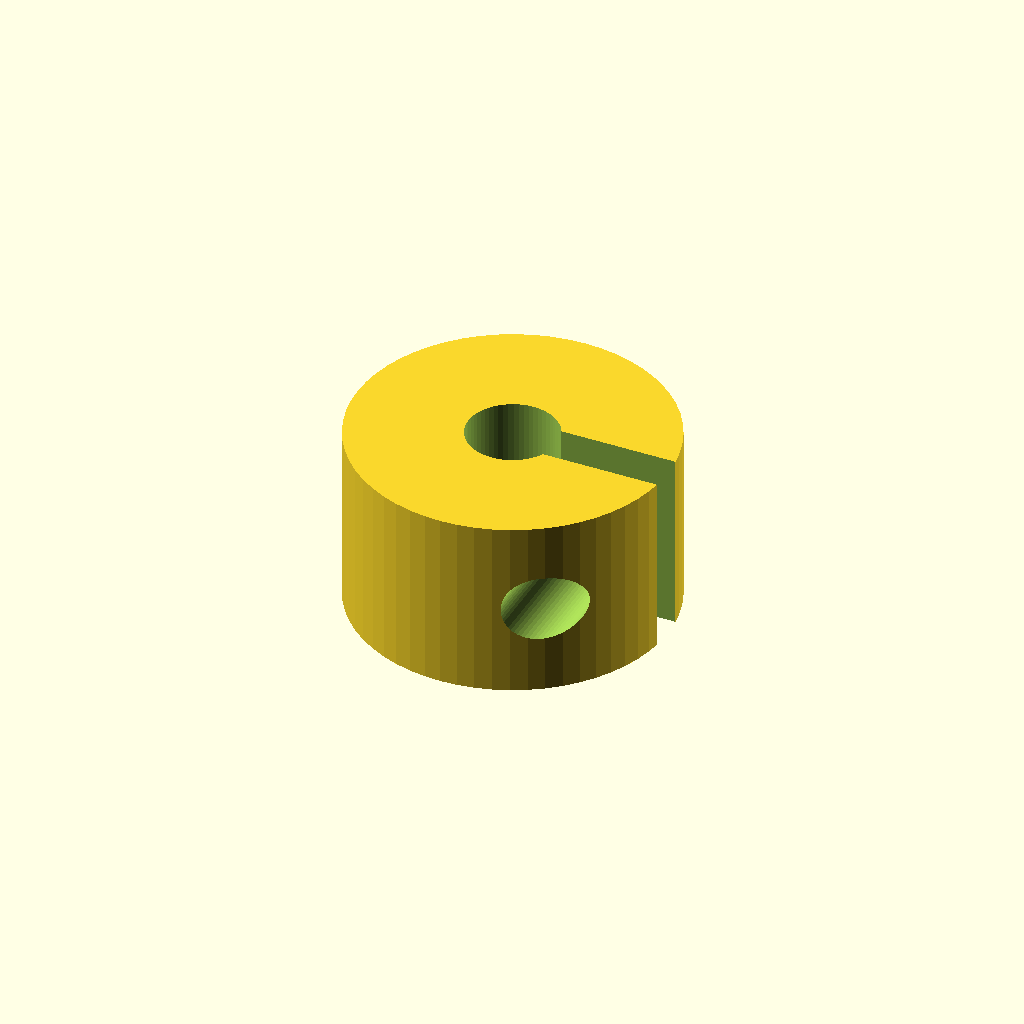
Cell 1: the model at its default parameters.
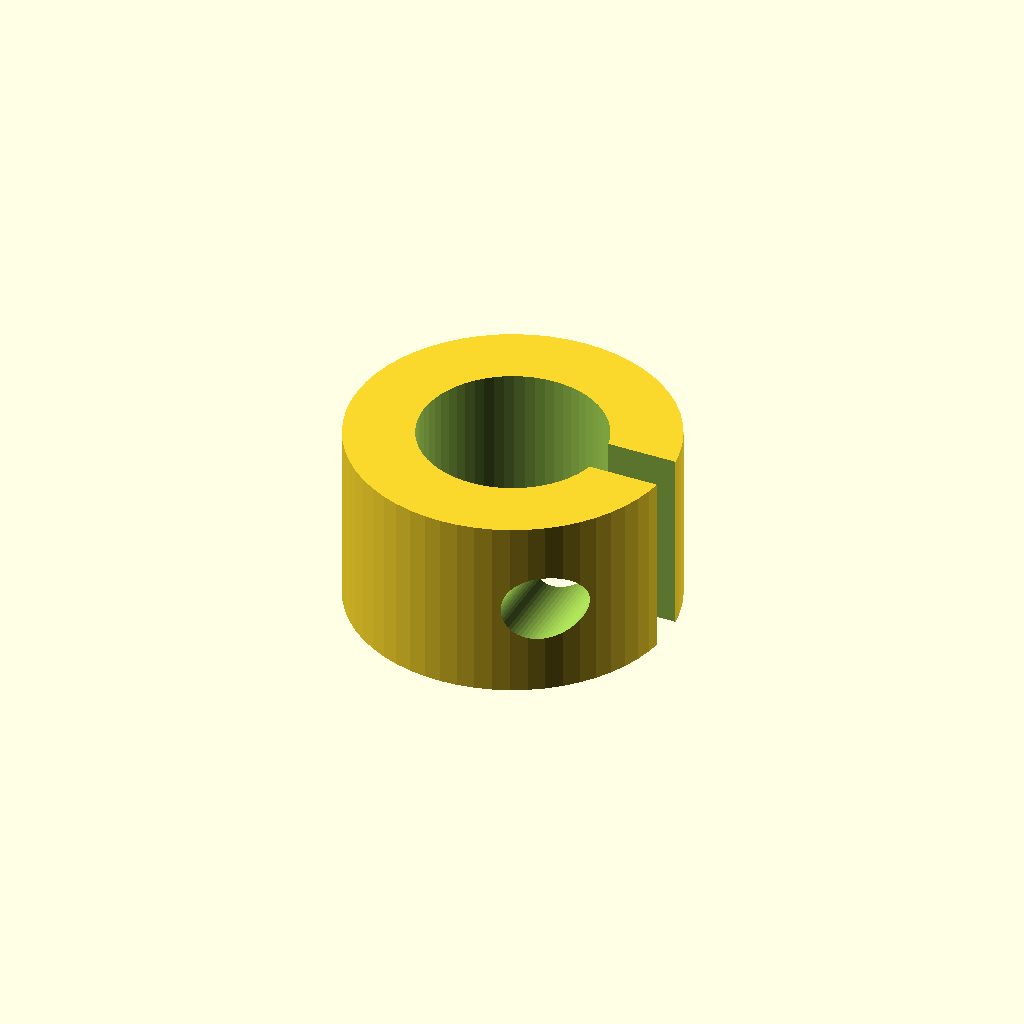
Cell 2: the same model with shaft_d = 8.
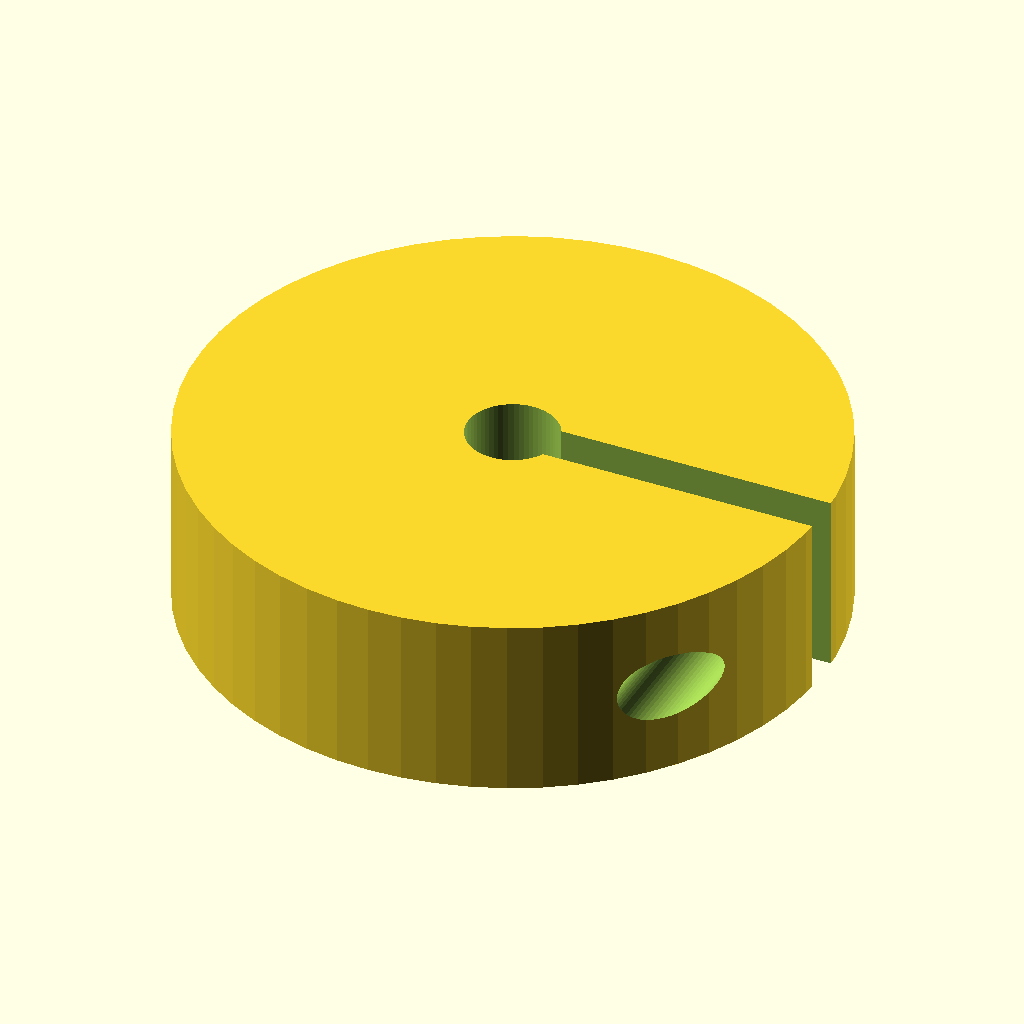
Cell 3: the same model with outer_d = 28.
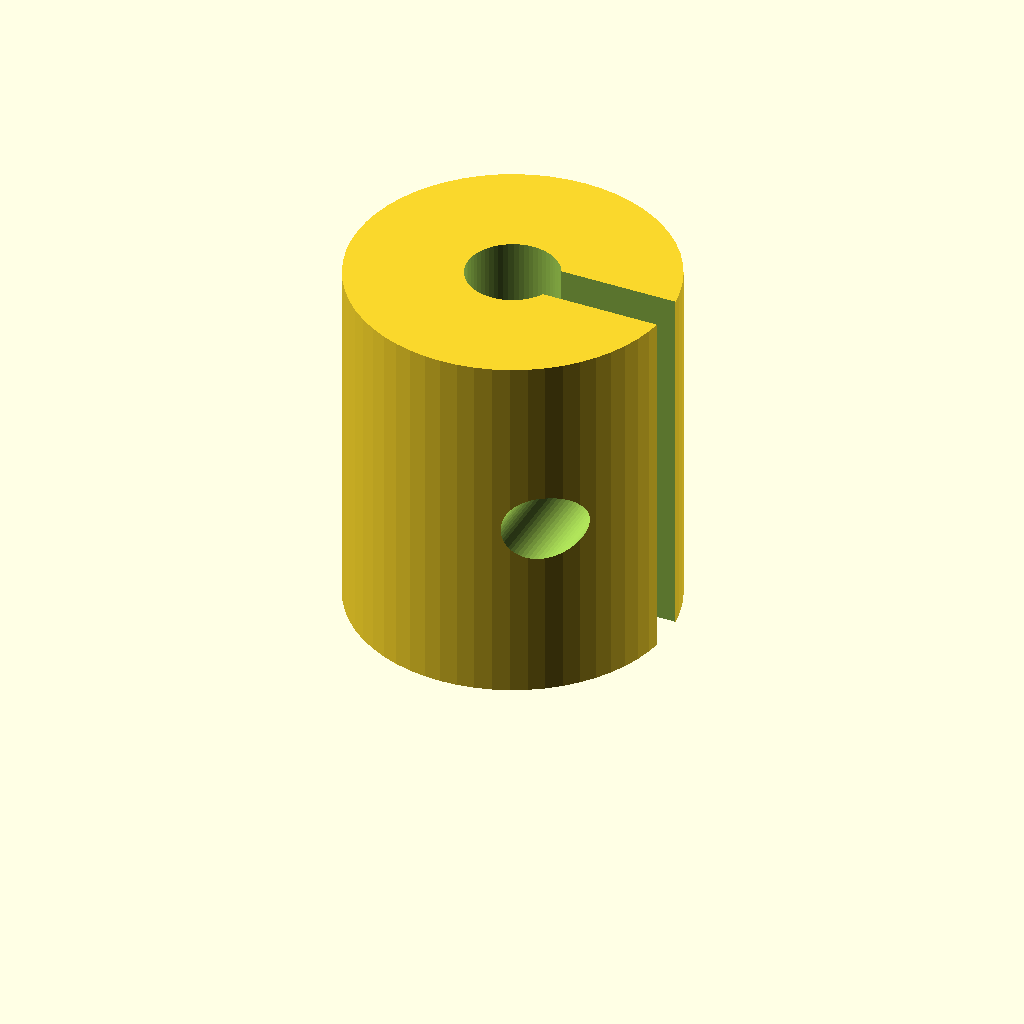
Cell 4: width = 16 (everything else at default).
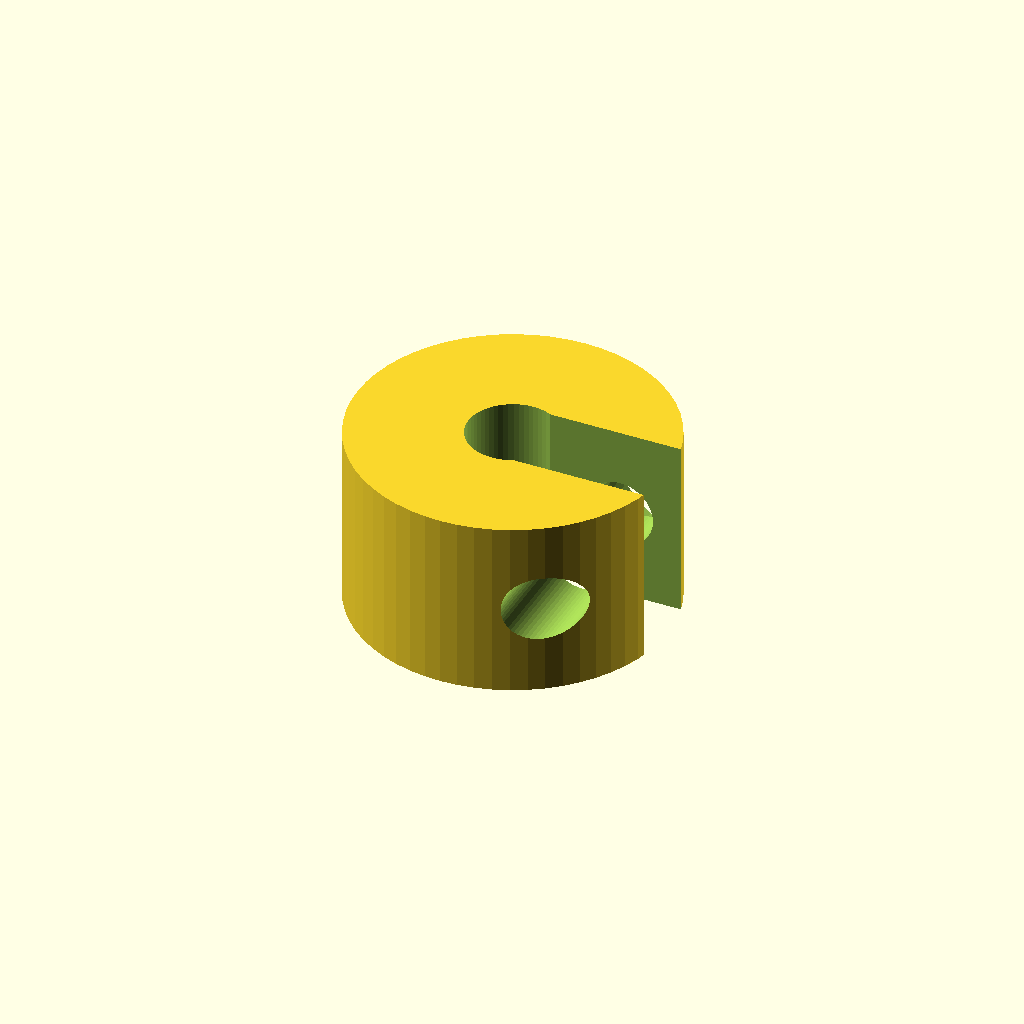
Cell 5: the same model with slit_w = 3.6.
One fixed orthographic camera (rotation 55°, 0°, 25°; colour scheme Cornfield) for every cell.
The OpenSCAD source (optional_data/data/parts/part_0038.scad):
// C-style split collar for 4 mm shaft.
$fn = 60;
eps = 0.02;
shaft_d = 4;
outer_d = 14;
width = 8;
slit_w = 1.8;
screw_d = 3.0;
difference() {
    cylinder(d = outer_d, h = width);
    translate([0, 0, -eps]) cylinder(d = shaft_d, h = width + 2 * eps);
    translate([0, -slit_w / 2, -eps]) cube([outer_d / 2 + eps, slit_w, width + 2 * eps]);
    translate([outer_d / 2 - 3, -outer_d / 2 - eps, width / 2]) rotate([-90, 0, 0]) cylinder(d = screw_d, h = outer_d + 2 * eps);
    translate([outer_d / 2 - 3, outer_d / 2 - 3 - eps, width / 2]) rotate([-90, 0, 0]) cylinder(d = screw_d + 3, h = 3 + 2 * eps);
}
Parameter table extracted from the source (name, type, default, range or options):
eps: number, default 0.02
shaft_d: number, default 4
outer_d: number, default 14
width: number, default 8
slit_w: number, default 1.8
screw_d: number, default 3
